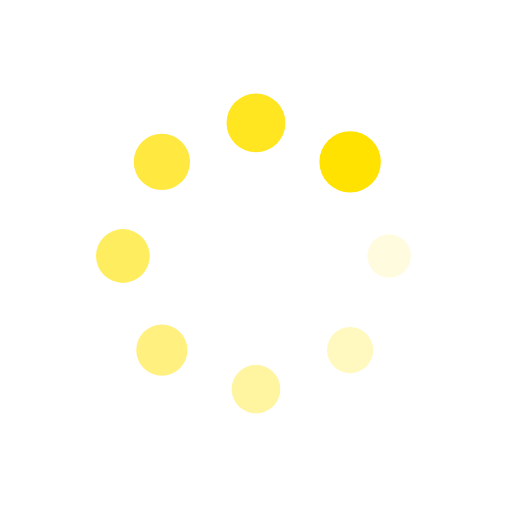
t = 0.00 s
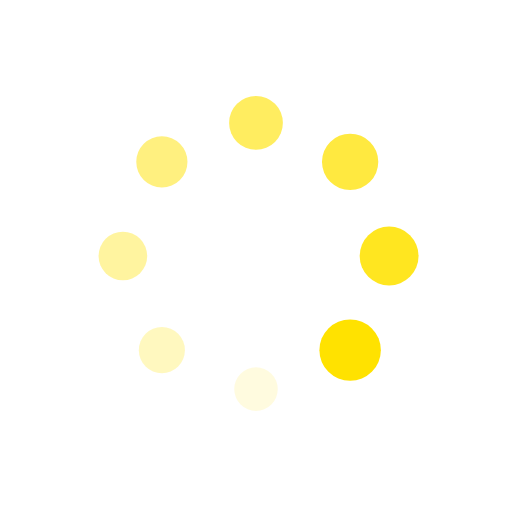
t = 0.25 s
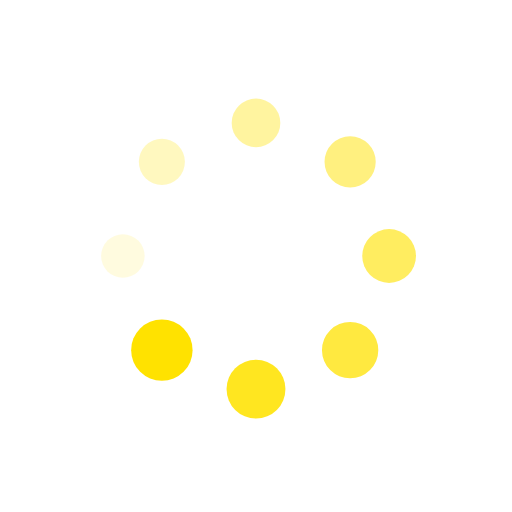
t = 0.50 s
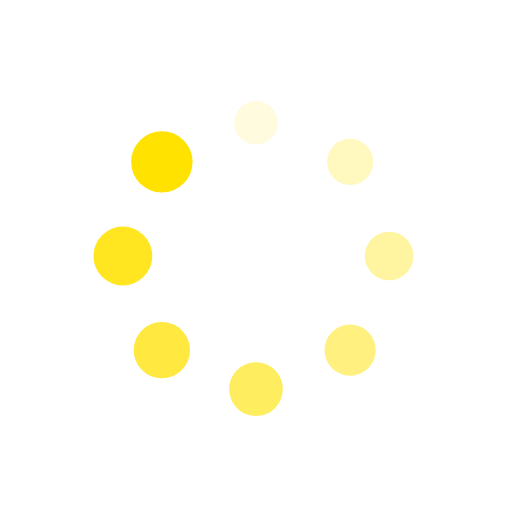
t = 0.75 s

The animated SVG that drew these frames (rendered in a browser with its animation timeline set to each time). Animation: 16 SMIL elements (animate=8,animateTransform=8); one cycle of 1.00 s, repeats indefinitely.

<?xml version="1.0" encoding="utf-8"?>
<svg xmlns="http://www.w3.org/2000/svg" xmlns:xlink="http://www.w3.org/1999/xlink" style="margin: auto; background: none; display: block; shape-rendering: auto;" width="200px" height="200px" viewBox="0 0 100 100" preserveAspectRatio="xMidYMid">
<g transform="translate(76,50)">
<g transform="rotate(0)">
<circle cx="0" cy="0" r="4" fill="#ffe200" fill-opacity="1" transform="scale(1.00339 1.00339)">
  <animateTransform attributeName="transform" type="scale" begin="-0.875s" values="1.5 1.5;1 1" keyTimes="0;1" dur="1s" repeatCount="indefinite"></animateTransform>
  <animate attributeName="fill-opacity" keyTimes="0;1" dur="1s" repeatCount="indefinite" values="1;0" begin="-0.875s"></animate>
</circle>
</g>
</g><g transform="translate(68.38477631085024,68.38477631085024)">
<g transform="rotate(45)">
<circle cx="0" cy="0" r="4" fill="#ffe200" fill-opacity="0.875" transform="scale(1.06589 1.06589)">
  <animateTransform attributeName="transform" type="scale" begin="-0.75s" values="1.5 1.5;1 1" keyTimes="0;1" dur="1s" repeatCount="indefinite"></animateTransform>
  <animate attributeName="fill-opacity" keyTimes="0;1" dur="1s" repeatCount="indefinite" values="1;0" begin="-0.75s"></animate>
</circle>
</g>
</g><g transform="translate(50,76)">
<g transform="rotate(90)">
<circle cx="0" cy="0" r="4" fill="#ffe200" fill-opacity="0.75" transform="scale(1.12839 1.12839)">
  <animateTransform attributeName="transform" type="scale" begin="-0.625s" values="1.5 1.5;1 1" keyTimes="0;1" dur="1s" repeatCount="indefinite"></animateTransform>
  <animate attributeName="fill-opacity" keyTimes="0;1" dur="1s" repeatCount="indefinite" values="1;0" begin="-0.625s"></animate>
</circle>
</g>
</g><g transform="translate(31.615223689149765,68.38477631085024)">
<g transform="rotate(135)">
<circle cx="0" cy="0" r="4" fill="#ffe200" fill-opacity="0.625" transform="scale(1.19089 1.19089)">
  <animateTransform attributeName="transform" type="scale" begin="-0.5s" values="1.5 1.5;1 1" keyTimes="0;1" dur="1s" repeatCount="indefinite"></animateTransform>
  <animate attributeName="fill-opacity" keyTimes="0;1" dur="1s" repeatCount="indefinite" values="1;0" begin="-0.5s"></animate>
</circle>
</g>
</g><g transform="translate(24,50)">
<g transform="rotate(180)">
<circle cx="0" cy="0" r="4" fill="#ffe200" fill-opacity="0.5" transform="scale(1.25339 1.25339)">
  <animateTransform attributeName="transform" type="scale" begin="-0.375s" values="1.5 1.5;1 1" keyTimes="0;1" dur="1s" repeatCount="indefinite"></animateTransform>
  <animate attributeName="fill-opacity" keyTimes="0;1" dur="1s" repeatCount="indefinite" values="1;0" begin="-0.375s"></animate>
</circle>
</g>
</g><g transform="translate(31.61522368914976,31.615223689149765)">
<g transform="rotate(225)">
<circle cx="0" cy="0" r="4" fill="#ffe200" fill-opacity="0.375" transform="scale(1.31589 1.31589)">
  <animateTransform attributeName="transform" type="scale" begin="-0.25s" values="1.5 1.5;1 1" keyTimes="0;1" dur="1s" repeatCount="indefinite"></animateTransform>
  <animate attributeName="fill-opacity" keyTimes="0;1" dur="1s" repeatCount="indefinite" values="1;0" begin="-0.25s"></animate>
</circle>
</g>
</g><g transform="translate(49.99999999999999,24)">
<g transform="rotate(270)">
<circle cx="0" cy="0" r="4" fill="#ffe200" fill-opacity="0.25" transform="scale(1.37839 1.37839)">
  <animateTransform attributeName="transform" type="scale" begin="-0.125s" values="1.5 1.5;1 1" keyTimes="0;1" dur="1s" repeatCount="indefinite"></animateTransform>
  <animate attributeName="fill-opacity" keyTimes="0;1" dur="1s" repeatCount="indefinite" values="1;0" begin="-0.125s"></animate>
</circle>
</g>
</g><g transform="translate(68.38477631085023,31.61522368914976)">
<g transform="rotate(315)">
<circle cx="0" cy="0" r="4" fill="#ffe200" fill-opacity="0.125" transform="scale(1.44089 1.44089)">
  <animateTransform attributeName="transform" type="scale" begin="0s" values="1.5 1.5;1 1" keyTimes="0;1" dur="1s" repeatCount="indefinite"></animateTransform>
  <animate attributeName="fill-opacity" keyTimes="0;1" dur="1s" repeatCount="indefinite" values="1;0" begin="0s"></animate>
</circle>
</g>
</g>
<!-- [ldio] generated by https://loading.io/ --></svg>